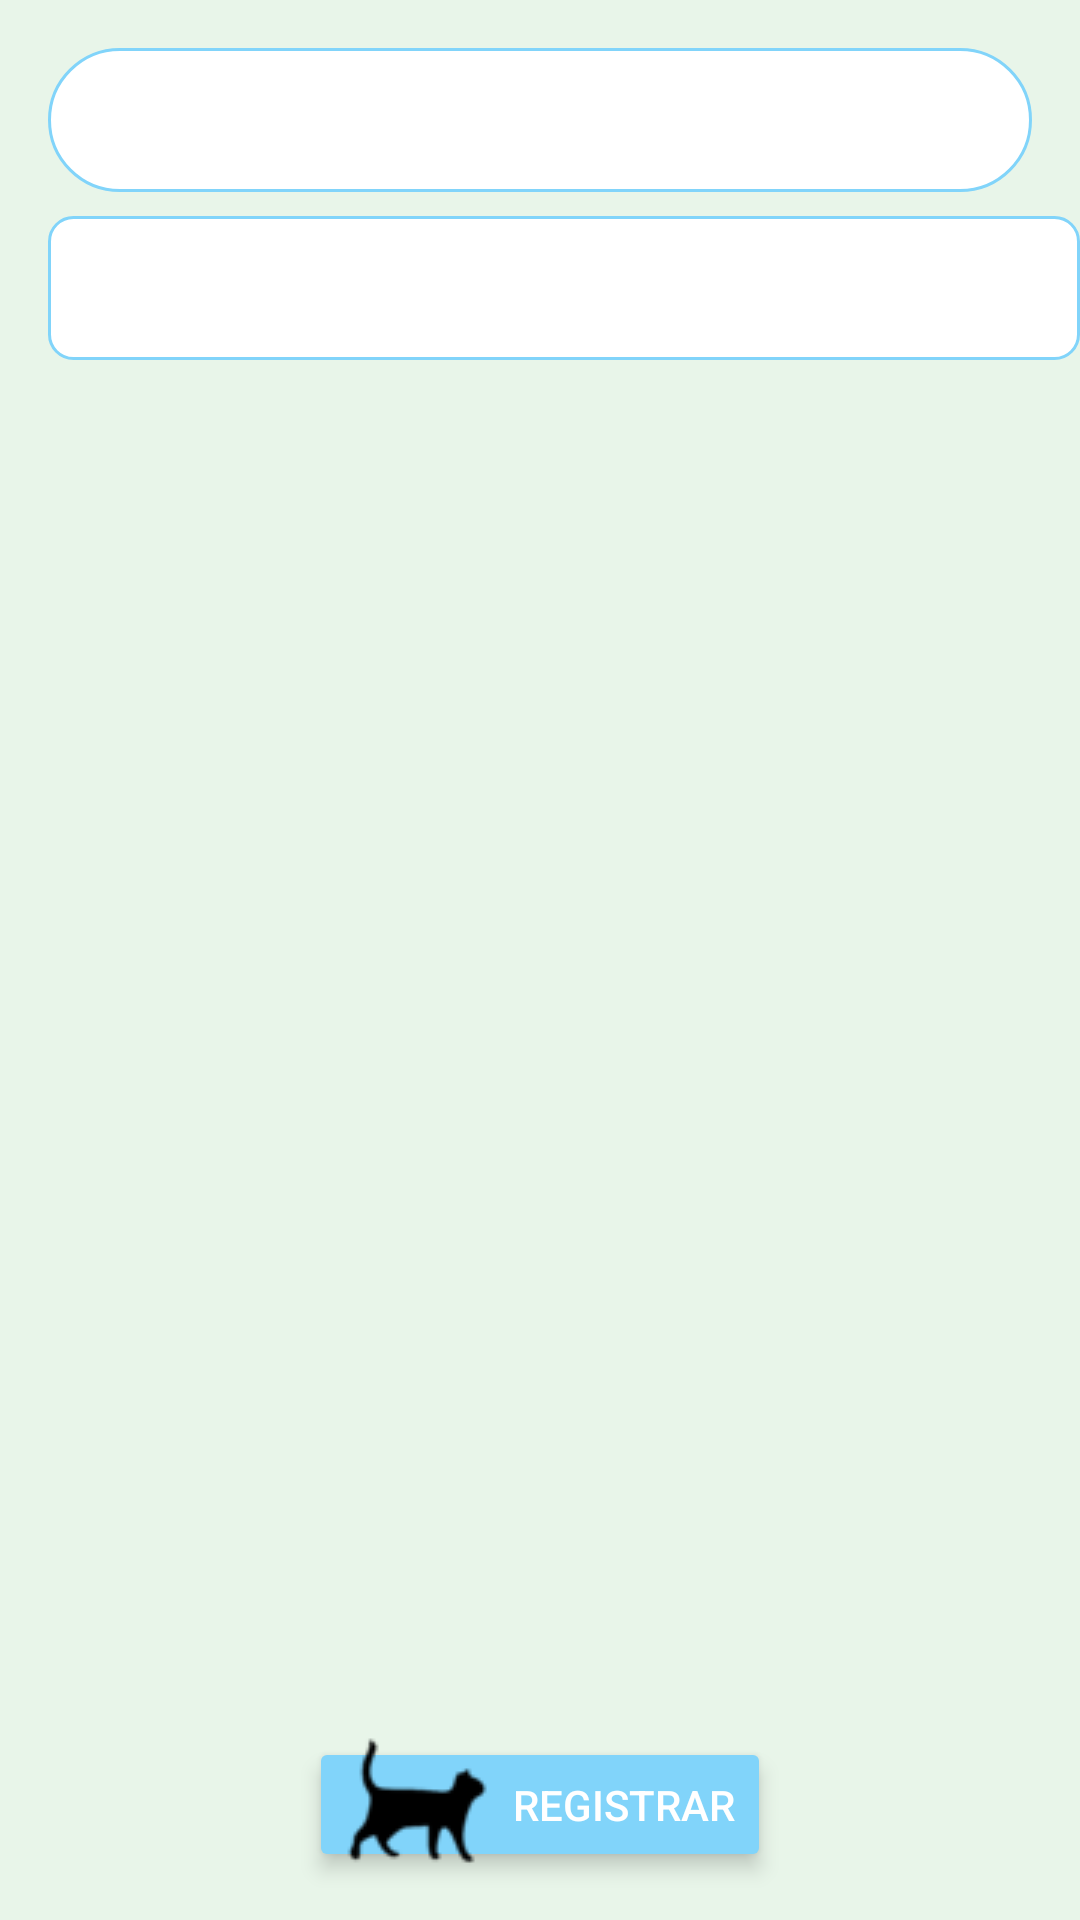

Here is an Android app screen rendered from its layout file. Give the layout XML and the strings, colors and styles it references.
<!-- AndroidManifest.xml: application theme Theme.CRUD2 -->
<!-- res/layout/activity_main.xml -->
<androidx.constraintlayout.widget.ConstraintLayout xmlns:android="http://schemas.android.com/apk/res/android"
    xmlns:app="http://schemas.android.com/apk/res-auto"
    xmlns:tools="http://schemas.android.com/tools"
    android:layout_width="match_parent"
    android:layout_height="match_parent"
    android:background="@color/light_green"
    tools:context=".MainActivity">

    <androidx.appcompat.widget.SearchView
        android:id="@+id/searchView"
        android:layout_width="0dp"
        android:layout_height="wrap_content"
        android:iconifiedByDefault="false"
        android:queryHint="Buscar mascota"
        app:layout_constraintTop_toTopOf="parent"
        app:layout_constraintStart_toStartOf="parent"
        app:layout_constraintEnd_toEndOf="parent"
        android:layout_margin="16dp"
        android:background="@drawable/search_view_background"
        app:iconifiedByDefault="false"
        app:queryBackground="@android:color/transparent"
        app:searchHintIcon="@drawable/ic_search"
        app:searchIcon="@drawable/ic_search"/>

    <Spinner
        android:id="@+id/categorySpinner"
        android:layout_width="0dp"
        android:layout_height="wrap_content"
        app:layout_constraintTop_toBottomOf="@id/searchView"
        app:layout_constraintStart_toStartOf="parent"
        app:layout_constraintEnd_toEndOf="parent"
        android:layout_marginStart="16dp"
        android:layout_marginTop="8dp"
        android:padding="8dp"
        android:minHeight="48dp"
        android:background="@drawable/spinner_background"
        android:popupBackground="@color/white"/>

    <androidx.recyclerview.widget.RecyclerView
        android:id="@+id/recyclerView"
        android:layout_width="0dp"
        android:layout_height="0dp"
        app:layout_constraintTop_toBottomOf="@id/categorySpinner"
        app:layout_constraintBottom_toTopOf="@id/registrarButton"
        app:layout_constraintStart_toStartOf="parent"
        app:layout_constraintEnd_toEndOf="parent"
        android:layout_margin="8dp"
        android:clipToPadding="false"
        android:padding="8dp"/>

    <Button
        android:id="@+id/registrarButton"
        android:layout_width="wrap_content"
    android:layout_height="45dp"
    android:layout_marginBottom="16dp"
    android:backgroundTint="@color/light_blue"
    android:drawableStart="@drawable/ic_paw"
    android:drawablePadding="8dp"
    android:elevation="4dp"
    android:stateListAnimator="@null"
    android:text="Registrar"
    android:textColor="@color/white"
    app:layout_constraintBottom_toBottomOf="parent"
    app:layout_constraintEnd_toEndOf="parent"
    app:layout_constraintStart_toStartOf="parent" />

</androidx.constraintlayout.widget.ConstraintLayout>
<!-- resources referenced by this layout -->
<resources>
  <color name="light_blue">#81D4FA</color>
  <color name="light_green">#E8F5E9</color>
  <color name="white">#FFFFFF</color>
  <!-- drawable ic_paw: png bitmap (drawable, 2074 bytes) -->
  <!-- drawable search_view_background (drawable) -->
  <shape xmlns:android="http://schemas.android.com/apk/res/android">
      <solid android:color="@android:color/white"/> 
      <corners android:radius="24dp"/> 
      <stroke android:width="1dp" android:color="@color/light_blue"/> 
  </shape>
  <!-- drawable spinner_background (drawable) -->
  <?xml version="1.0" encoding="utf-8"?>
  <shape xmlns:android="http://schemas.android.com/apk/res/android">
      <solid android:color="@android:color/white" />
      <corners android:radius="8dp" />
      <stroke android:width="1dp" android:color="@color/light_blue" />
  </shape>
  <style name="Theme.CRUD2" parent="Base.Theme.CRUD2" />
  <style name="Base.Theme.CRUD2" parent="Theme.Material3.DayNight.NoActionBar">
          
          
      </style>
</resources>
